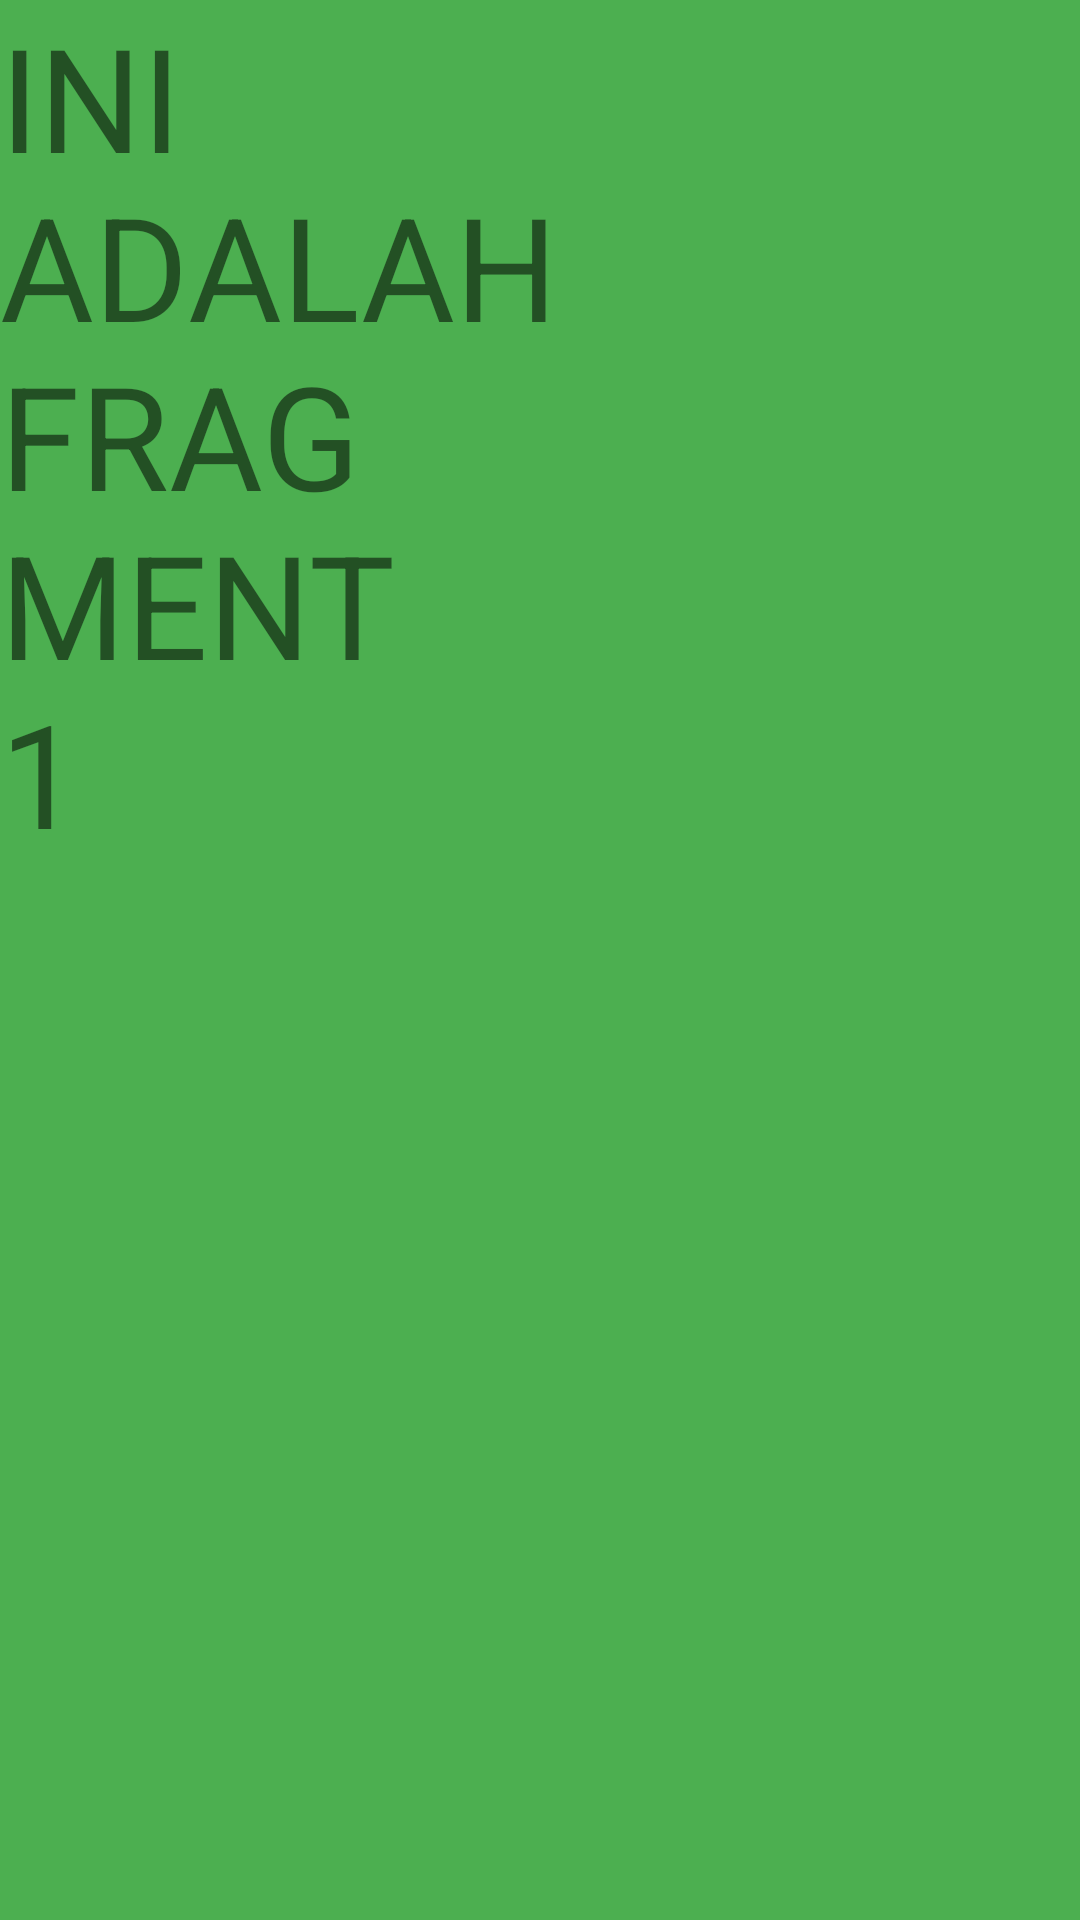

Write the Android layout XML for this screen, with the resource values it uses.
<!-- AndroidManifest.xml: application theme Theme.Pertemuan2_1918060 -->
<!-- res/layout/fragment1.xml -->
<?xml version="1.0" encoding="utf-8"?>
<LinearLayout xmlns:android="http://schemas.android.com/apk/res/android"
    android:layout_width="match_parent"
    android:layout_height="match_parent"
    android:background="#4CAF50"
    android:orientation="vertical">

    <TextView
        android:id="@+id/textView"
        android:layout_width="211dp"
        android:layout_height="363dp"
        android:text="INI ADALAH FRAGMENT 1"
        android:textSize="48sp" />
</LinearLayout>
<!-- resources referenced by this layout -->
<resources>
  <style name="Theme.Pertemuan2_1918060" parent="Theme.MaterialComponents.DayNight.DarkActionBar">
          
          <item name="colorPrimary">@color/purple_500</item>
          <item name="colorPrimaryVariant">@color/purple_700</item>
          <item name="colorOnPrimary">@color/white</item>
          
          <item name="colorSecondary">@color/teal_200</item>
          <item name="colorSecondaryVariant">@color/teal_700</item>
          <item name="colorOnSecondary">@color/black</item>
          
          <item name="android:statusBarColor" tools:targetApi="l">?attr/colorPrimaryVariant</item>
          
      </style>
  <!-- not gathered from this repository: default colours our renderer supplied (Android Studio template values) -->
  <color name="purple_500">#FF6200EE</color>
  <color name="purple_700">#FF3700B3</color>
  <color name="teal_200">#FF03DAC5</color>
  <color name="teal_700">#FF018786</color>
  <color name="black">#FF000000</color>
  <color name="white">#FFFFFFFF</color>
</resources>
